The GitHub repository Tahkare/Projet-AIC contains a labelled image folder "raw_data" with 6 categories: chaetognatha, copepoda, euphausiids, fish larvae, limacina, medusae. Examples follow, each with its label.

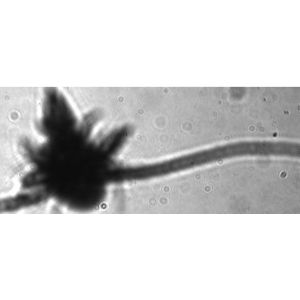
Label: copepoda

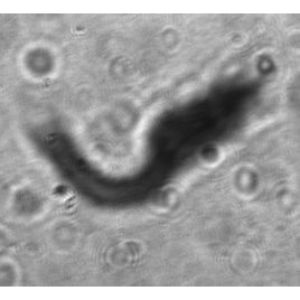
Label: euphausiids

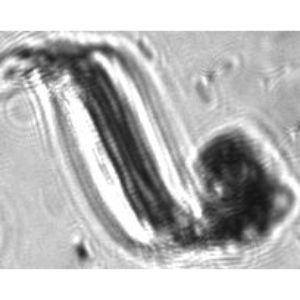
Label: fish larvae

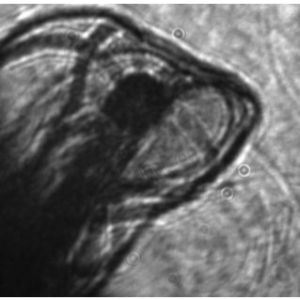
Label: medusae

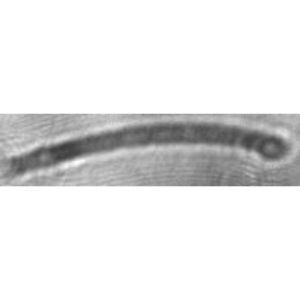
Label: chaetognatha

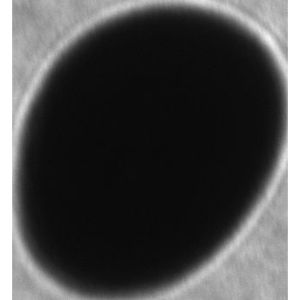
Label: limacina
